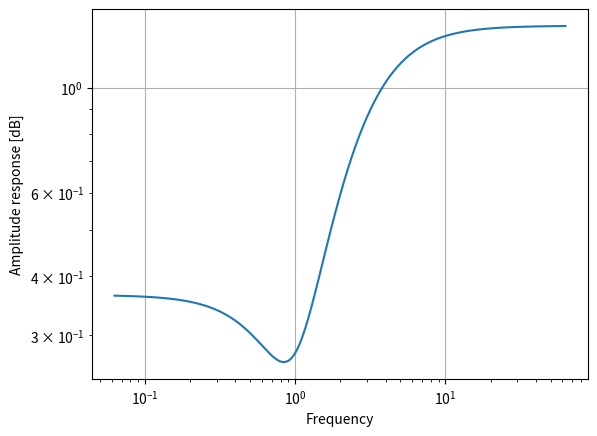

Reproduce this figure in Python.
import os
import numpy as np
import matplotlib.pyplot as plt
from scipy import signal

#--------------------Setup the main directories------------------#
#Define the various directories
script_dir = os.getcwd()                         #define current dir
main_dir = script_dir.split('code')[0]           # go up of two directory
results_dir = os.path.join(main_dir, "figure")   #define results dir
data_dir = os.path.join(main_dir, "data")        #define data dir

if not os.path.exists(results_dir):              #if the directory does not exist create it
    os.mkdir(results_dir)

if not os.path.exists(data_dir):                 #if the directory does not exist create it
    os.mkdir(data_dir)


# Generate a sine signal plus a noise
if __name__ == '__main__':
    # Parameters of the simulation
    Nt_step = 5e5  # temporal steps
    dt = 1e-3  # temporal step size

    # create an array of frequencies
    f = np.linspace(1e-2, 1e1, 10000)
    wm = 2 * np.pi * f
    fs=1000

    # --------------------------------------
    #b, a = signal.iirfilter(N=4, Wn=[0.1, 1.5], btype='bandpass', analog=True, ftype='butter')#, fs=1000)
    #b, a = signal.butter(N=4, Wn=[0.1,1.5], btype='bandpass', analog=False, output='ba', fs=1000)
    #w, h = signal.freqs(b, a, worN=np.linspace(1e-2, 1e1, 10000))#, fs=1000*2*np.pi)

    omega = 2*np.pi*0.106
    zeta = 0.5
    b, a = signal.iirnotch(omega, zeta)
    sys = signal.TransferFunction(b, a)
    # Calcola la risposta in frequenza
    w, h = signal.freqresp(sys, wm)
    #w, h = signal.freqs(b, a, worN=np.linspace(1e-2, 1e1, 10000))  # , fs=1000*2*np.pi)


    # Traccia la risposta in frequenza del filtro
    plt.xscale('log')
    plt.yscale('log')
    plt.plot(w, abs(h))
    plt.xlabel('Frequency')
    plt.ylabel('Amplitude response [dB]')
    plt.grid(True)
    plt.show()

